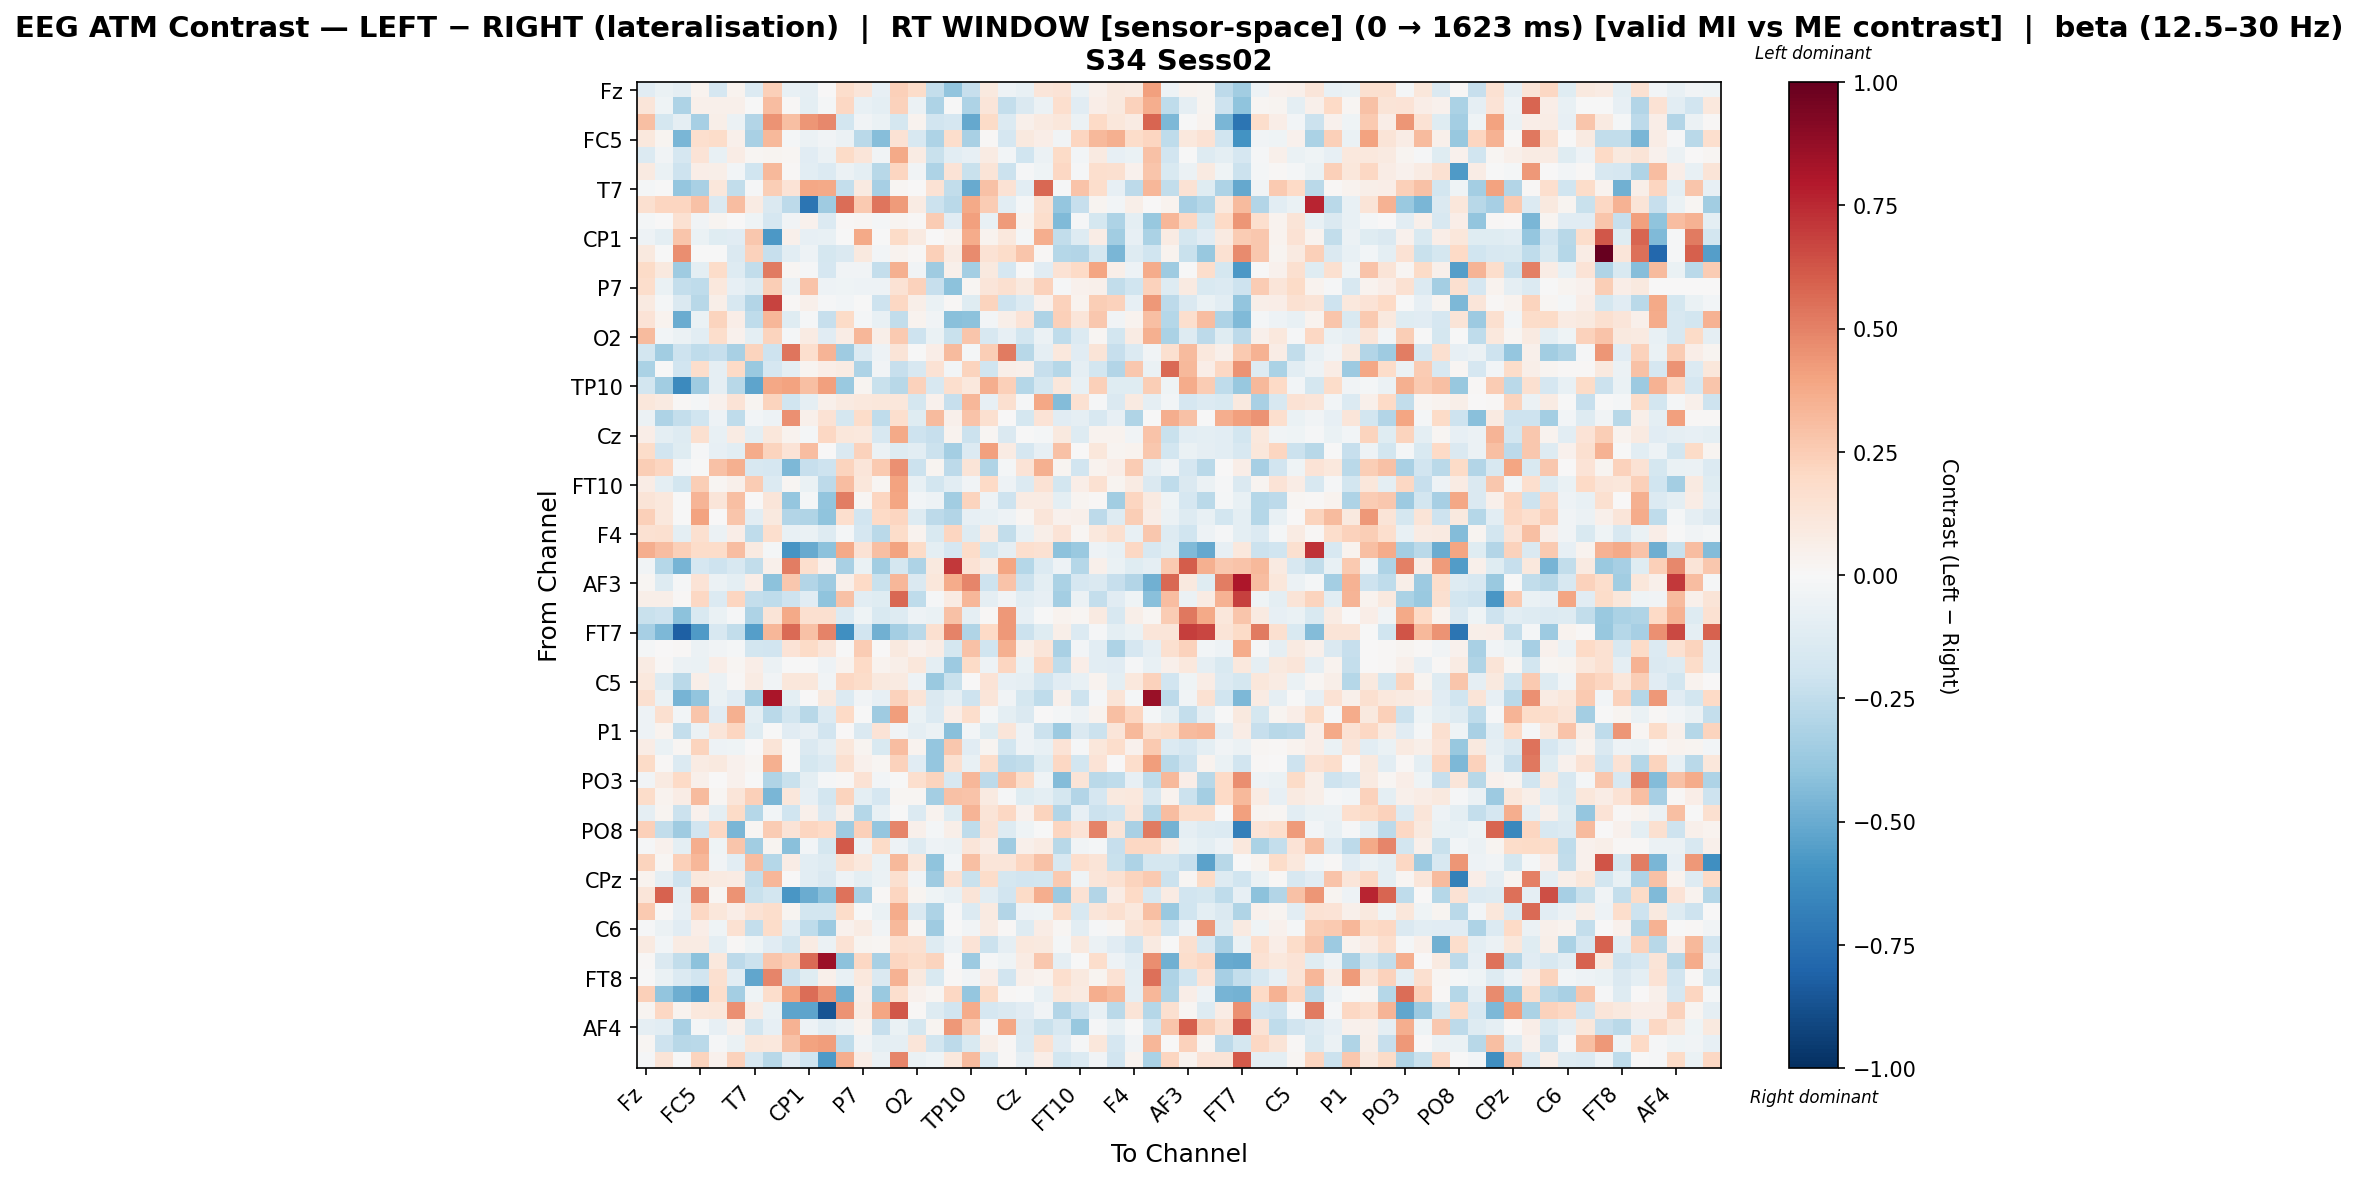

Data behind this chart, as committed beside it:
, Fz, F3, FT9, FC5, FC1, C3, T7, TP9, CP5, CP1, Pz, P3, P7, O1, Oz, O2, P4, P8, TP10, CP6, CP2, Cz, C4
Fz, -0.1105, -0.06408, -0.08767, 0.03655, -0.169, 0.0344, -0.1341, 0.2387, -0.07208, -0.09071, 0.0002861, 0.1758, 0.1239, -0.08339, 0.2374, 0.1869, -0.2407, -0.3921, -0.2328, 0.0954, -0.04815, -0.07778, 0.1186
F3, 0.124, -0.04267, -0.31, 0.05096, 0.05386, 0.04965, -0.003561, 0.3107, 0.01542, -0.09551, -0.01963, 0.2086, -0.07142, -0.09762, 0.2322, -0.05923, -0.3091, -0.003758, -0.3048, 0.1202, -0.24, -0.1449, -0.05671
FT9, 0.2993, -0.1796, -0.09028, -0.3317, 0.06102, -0.05561, -0.2949, 0.4459, 0.2993, 0.4399, 0.4768, -0.1848, -0.03736, -0.065, -0.1748, 0.0316, -0.1951, -0.1665, -0.5123, 0.1946, -0.1348, 0.05173, 0.08599
FC5, 0.1026, 0.02687, -0.4543, 0.1681, 0.1805, 0.05245, -0.3222, 0.3257, -0.01998, -0.05578, -0.0389, -0.06093, -0.2726, -0.4234, 0.1452, -0.1566, -0.3052, 0.1749, -0.3248, 0.01455, -0.1717, 0.099, 0.06903
FC1, -0.1384, -0.03711, -0.1658, 0.1384, -0.07296, 0.0751, 0.02079, 0.02968, 0.02286, -0.1104, -0.05603, 0.1898, 0.1217, -0.03606, 0.375, 0.08124, -0.2198, -0.1075, -0.0851, 0.07877, -0.02392, -0.1964, -0.05828
C3, 0.08992, -0.06577, -0.2058, 0.06658, 0.05898, -0.02696, -0.1967, 0.3268, 0.01133, -0.1068, -0.1393, -0.06228, -0.09474, -0.2797, 0.2182, -0.03304, -0.3068, 0.1367, -0.2194, 0.1254, -0.2158, -0.01472, -0.04595
T7, -0.02007, -0.006927, -0.3836, -0.327, 0.113, -0.2449, -0.00968, 0.2453, 0.1392, 0.3903, 0.3781, -0.242, 0.09091, -0.3315, 0.01954, 0.001619, 0.1443, -0.2451, -0.503, 0.2893, 0.142, -0.1084, 0.5764
TP9, 0.1579, 0.2144, 0.2151, 0.2918, -0.1442, 0.3057, 0.0812, -0.1453, -0.2628, -0.7277, -0.3543, 0.5586, 0.2625, 0.5313, 0.4246, 0.08508, -0.2135, -0.266, 0.3777, 0.2522, -0.103, -0.01657, 0.1593
CP5, -0.01766, 0.005034, 0.1491, -0.03128, 0.02619, 0.006418, -0.03907, -0.1651, -0.03532, 0.04157, -0.1402, 0.008492, 0.01908, -0.0213, 0.0297, 0.01054, 0.2555, -0.1127, 0.4127, -0.07414, 0.4245, 0.03347, 0.1719
CP1, -0.04752, -0.0984, 0.2765, -0.06817, -0.1209, -0.1133, 0.2672, -0.5716, 0.05411, -0.08456, -0.07107, -0.0004276, 0.3827, -0.001562, 0.1926, 0.08742, 0.007777, 0.03528, 0.3685, 0.03512, 0.1038, -0.02243, 0.3629
Pz, 0.09573, -6.74570986171694e-05, 0.4637, -0.007369, -0.0007455, -0.143, 0.2343, -0.2291, -0.1064, -0.05079, -0.1772, -0.1411, 0.09412, -0.02802, 0.03737, 0.0119, 0.2353, 0.07962, 0.4741, 0.1413, 0.182, 0.2759, 0.008532
P3, 0.1931, 0.09852, -0.3592, -0.09415, 0.1869, -0.1326, -0.2446, 0.5179, 0.01648, -0.0111, -0.1656, -0.03856, -0.0342, -0.2347, 0.3539, -0.03398, -0.3571, 0.05067, -0.3374, 0.09545, -0.1691, -0.003804, -0.1104
P7, 0.1773, -0.06398, -0.2385, -0.2507, 0.1078, -0.07976, -0.1319, 0.245, -0.05477, 0.2847, -0.04732, -0.04294, -0.05061, -0.05211, 0.1457, 0.2293, -0.2335, -0.4084, 0.01903, 0.1198, 0.1594, 0.0956, 0.2274
O1, 0.08659, -0.01875, -0.1418, -0.2805, 0.0598, -0.1594, -0.292, 0.675, 0.01296, 0.04756, -0.01173, -0.03043, -0.0007126, -0.2108, 0.2065, 0.05566, -0.0676, 0.01014, -0.1218, 0.2248, -0.2063, -0.1406, 0.04189
Oz, 0.1388, 0.03174, -0.4964, -0.06813, 0.2231, 0.06505, -0.2563, 0.3359, -0.1211, -0.01337, -0.2336, 0.195, -0.02049, -0.07387, -0.2428, 0.03752, -0.03305, -0.4154, -0.413, -0.02693, 0.05748, 0.1379, -0.3115
O2, 0.3134, -0.02947, -0.05761, -0.1074, 0.1786, 0.04612, -0.1008, 0.2244, -0.01835, 0.0857, -0.1154, 0.07369, 0.3356, 0.05613, 0.2627, -0.2091, -0.06926, -0.2213, 0.2782, -0.1607, -0.08481, -0.1849, -0.0592
P4, -0.1802, -0.3444, -0.2043, -0.2529, -0.2326, -0.3222, 0.2222, -0.2084, 0.5355, 0.1714, 0.3409, -0.3579, -0.133, -0.05349, 0.1269, -0.002494, 0.06789, 0.3177, -0.01727, 0.2456, 0.5198, -0.2757, -0.08614
P8, -0.3177, -0.0009213, -0.1935, 0.1749, -0.09258, 0.201, -0.369, -0.1675, -0.09835, 0.02729, 0.0681, 0.08354, -0.3111, -0.03361, -0.2339, -0.1589, 0.1409, -0.02525, 0.2245, -0.2006, 0.05582, 0.04696, -0.232
TP10, -0.183, -0.3484, -0.6395, -0.3542, -0.08699, -0.275, -0.5297, 0.385, 0.3991, 0.3009, 0.4135, -0.374, 0.02846, -0.2202, -0.2763, 0.2276, -0.1596, 0.1677, 0.1042, 0.3628, 0.238, -0.2839, -0.1787
CP6, 0.1156, 0.08712, 0.01086, -0.01627, 0.04581, 0.1373, 0.02388, 0.2261, -0.2024, -0.08761, 0.04816, 0.09178, 0.1053, 0.1109, 0.1112, -0.1767, 0.03955, -0.2267, 0.3297, -0.07962, 0.1583, -0.01277, 0.3881
CP2, -0.05617, -0.3055, -0.2393, -0.2029, -0.05025, -0.2558, -0.02365, -0.05426, 0.4567, 0.05412, 0.1463, -0.1775, 0.1847, -0.251, 0.165, -0.1237, 0.3171, 0.05023, 0.2854, 0.1624, 0.005782, -0.1731, 0.1394
Cz, 0.06741, -0.09933, -0.1312, 0.1586, -0.07434, 0.0825, -0.0946, 0.1147, 0.03799, -0.01653, 0.2106, 0.1149, 0.1092, -0.1613, 0.3804, -0.2076, -0.2308, 0.03706, -0.2182, 0.01853, -0.1458, -0.006777, -0.02245
C4, 0.185, -0.1901, -0.1181, -0.01332, -0.08194, -0.1039, 0.3744, 0.2221, 0.135, 0.3124, 0.003568, -0.1448, 0.2342, -0.0584, -0.1308, -0.1048, -0.2179, -0.337, -0.1388, 0.4106, 0.08482, -0.1682, -0.08364
T8, 0.2477, 0.2155, -0.03117, -0.003328, 0.2953, 0.3552, -0.1563, -0.1675, -0.4515, -0.2315, -0.2039, 0.2234, 0.1205, 0.2584, 0.4597, -0.2179, 0.02723, -0.2595, 0.1326, -0.3042, -0.02189, 0.1339, 0.3593
FT10, 0.07772, -0.1003, -0.1847, 0.2469, 0.02089, 0.05138, 0.2531, -0.1381, 0.02191, -0.06708, -0.2646, 0.3088, 0.1164, 0.02221, 0.4003, -0.0743, -0.1828, -0.109, -0.03609, 0.2019, -0.04765, -0.1399, 0.143
FC6, 0.1306, 0.1029, -0.00463, 0.3383, 0.1185, 0.3029, 0.002638, 0.1197, -0.385, -0.01909, -0.3939, 0.509, 0.01937, 0.2144, 0.3913, -0.02781, -0.053, -0.3447, 0.2193, -0.05127, -0.2079, 0.07834, 0.0844
FC2, 0.2412, 0.1045, -0.0007951, 0.4034, 0.004737, 0.2738, -0.1025, 0.1015, -0.2949, -0.3, -0.4, 0.1699, -0.1946, 0.1993, 0.2141, -0.1264, -0.2627, -0.2943, -0.07992, -0.07609, -0.04763, 0.01918, 0.1233
F4, 0.149, 0.1606, -0.09562, 0.1599, -0.05582, 0.06984, -0.253, 0.1661, -0.07324, -0.06625, -0.131, -0.01826, -0.1663, -0.2723, 0.1865, 0.03721, -0.1553, 0.2114, -0.1297, 0.08941, -0.2489, -0.07436, 0.0615
F8, 0.3634, 0.3063, 0.2417, 0.182, 0.1864, 0.3056, 0.08938, -0.02176, -0.5866, -0.5025, -0.413, 0.3792, 0.1456, 0.2974, 0.4, 0.194, -0.09888, -0.1677, 0.1798, -0.1792, -0.09107, 0.1687, 0.1489
AF7, -0.03408, -0.2876, -0.4636, -0.1702, -0.2077, -0.159, -0.2475, 0.05416, 0.508, 0.1688, 0.04422, -0.3268, -0.06412, -0.3444, -0.176, -0.3074, 0.1013, 0.7085, 0.1426, 0.08116, 0.3953, -0.2848, -0.1353
AF3, 0.01607, -0.1262, -0.01206, 0.1349, -0.06116, -0.09483, 0.0653, -0.4107, 0.27, -0.2938, -0.358, 0.0524, 0.1971, -0.2213, 0.3291, -0.1461, 0.1155, 0.3695, 0.4894, -0.2041, 0.2817, -0.2144, -0.09698
AFz, 0.06191, 0.05702, 0.007932, 0.208, -0.137, 0.2154, -0.2349, -0.254, -0.2099, -0.1154, -0.4002, 0.2917, -0.1091, -0.12, 0.5766, -0.2507, -0.009443, 0.07822, 0.3321, -0.09119, -0.03401, -0.1071, -0.07832
F1, -0.2224, -0.2055, -0.4094, -0.1505, -0.06299, -0.01526, -0.3104, 0.1281, 0.3786, 0.1613, 0.1568, -0.1397, -0.04601, -0.1492, -0.1282, -0.05302, -0.06884, 0.2964, -0.08743, 0.008941, 0.4337, -0.08436, -0.006209
FT7, -0.3336, -0.4469, -0.8191, -0.5646, -0.1564, -0.2444, -0.5522, 0.3326, 0.5669, 0.2901, 0.4938, -0.6118, -0.1902, -0.4803, -0.3413, -0.2683, 0.1605, 0.4973, -0.2987, 0.2015, 0.4337, -0.2167, -0.1232
FC3, -0.0195, 0.004251, 0.01305, -0.05882, -0.03526, -0.02153, -0.1854, -0.1945, 0.1331, 0.1911, 0.1248, -0.00426, 0.2547, 0.002747, 0.09869, 0.04591, 0.07684, -0.1781, 0.2909, -0.2001, 0.3523, 0.06157, 0.1211
C1, 0.08005, 0.01218, -0.05955, -0.06783, 0.06328, 0.02142, 0.06694, -0.05503, -0.002502, -0.005545, -0.04859, 0.03876, 0.2028, 0.03511, 0.05615, 0.1158, -0.09972, -0.3623, 0.1948, -0.05074, 0.2182, -0.0643, 0.2086
C5, 0.1059, -0.1299, -0.2726, 0.0573, -0.0572, 0.008436, 0.08411, -0.03196, 0.1158, 0.1132, -0.03304, 0.2032, 0.1861, 0.09704, 0.08845, -0.05174, -0.3706, -0.2253, 0.001653, 0.139, -0.08389, -0.09163, -0.1915
TP7, 0.1579, -0.06913, -0.4644, -0.3984, -0.06725, -0.1158, -0.3482, 0.8175, -0.09417, 0.001376, 0.09555, -0.1365, -0.03826, -0.07892, 0.2282, 0.1253, -0.1432, -0.09116, -0.2059, 0.124, -0.03347, -0.1739, -0.2551
CP3, -0.04961, 0.1583, -0.02908, 0.2747, -0.1156, 0.358, -0.09378, -0.2661, -0.1833, -0.2751, -0.1396, 0.2002, -0.002863, -0.357, 0.4211, -0.06633, -0.1381, 0.0666, 0.1791, -0.02018, -0.09772, -0.147, 0.00776
P1, -0.04788, 0.03478, -0.2371, -0.05916, 0.1208, 0.2136, -0.1205, -0.007028, -0.111, -0.08568, -0.1915, 0.001428, -0.1447, 0.1356, -0.03389, -0.09226, -0.05617, -0.4185, -0.02767, -0.1174, 0.1237, -0.04834, -0.2186
P5, 0.07321, -0.06934, 0.01669, 0.2229, -0.05432, -0.04246, 0.003354, 0.1293, -0.006181, -0.142, -0.088, 0.1153, 0.02464, -0.1549, 0.308, 0.03229, -0.3873, 0.2712, -0.1108, 0.02658, -0.1811, -0.04726, -0.076
PO7, 0.1931, 0.009207, -0.1406, 0.0845, 0.09823, 0.04493, 0.02336, 0.3574, -0.006276, -0.1753, -0.1351, 0.1636, 0.04426, 0.01579, 0.2333, -0.1121, -0.387, 0.1589, -0.07655, 0.1745, -0.2636, -0.2426, -0.1199
PO3, -0.03714, 0.08655, 0.1957, 0.0494, 0.005528, 0.04158, -0.007586, -0.3015, -0.2214, -0.0953, -0.01067, 0.01325, 0.1434, -0.02903, -0.002608, 0.1691, 0.2259, -0.1627, 0.333, -0.2597, 0.3039, 0.1827, -0.04306
POz, 0.1843, 0.03747, 0.07449, 0.3178, 0.01689, 0.1213, 0.2365, -0.4539, 0.1157, -0.07972, -0.1835, 0.2195, -0.09378, -0.167, 0.02051, 0.01674, -0.3418, 0.2927, 0.2834, 0.09368, -0.009004, -0.1241, -0.1006
PO4, -0.08919, 0.02945, -0.2143, 0.03941, -0.09954, 0.1909, -0.2879, -0.03039, -0.2015, 0.04793, -0.1453, 0.06176, -0.2868, -0.07113, -0.006774, -0.14, 0.03896, -0.1223, 0.3429, 0.1317, 0.2102, 0.03975, 0.2188
PO8, 0.235, -0.2464, -0.3535, -0.1908, 0.2033, -0.4583, 0.01828, 0.2508, 0.1394, 0.211, 0.1969, -0.3555, 0.2392, -0.3892, 0.4901, 0.04978, -0.01964, 0.05551, -0.254, 0.1481, -0.1276, -0.04503, -0.004945
P6, -0.008988, 0.04607, -0.09796, 0.3645, -0.04162, 0.2782, -0.351, 0.0307, -0.4163, -0.02884, -0.1727, 0.6171, -0.05208, 0.1917, -0.05272, -0.1283, -0.0521, -0.05862, 0.123, 0.07218, -0.3586, 0.04781, 0.08111
P2, 0.2192, 0.02255, 0.2366, 0.3284, -0.03454, -0.1032, 0.3079, -0.289, 0.07211, -0.1038, -0.1309, 0.163, 0.1026, -0.06685, 0.3239, 0.1105, -0.4005, -0.02462, 0.2991, 0.1233, 0.1191, 0.2177, 0.2946
CPz, 0.03329, -0.08942, -0.2043, 0.1052, 0.09216, 0.08298, -0.245, 0.3338, 0.002226, -0.105, -0.1472, -0.0499, -0.09926, -0.06146, 0.1609, -0.03296, -0.3589, 0.154, -0.2239, 0.1842, -0.1758, -0.1942, -0.1818
CP4, 0.1246, 0.5915, -0.08856, 0.4768, 0.02168, 0.4498, -0.22, -0.1834, -0.5829, -0.4974, -0.4183, 0.545, -0.3245, 0.01033, 0.2176, 0.02388, -0.03944, -0.07795, 0.1299, -0.1093, -0.1939, 0.1882, 0.36
TP8, 0.2643, 0.009129, -0.08508, 0.2107, 0.1112, 0.06356, 0.1454, 0.1785, 0.02697, -0.1843, -0.1805, 0.1808, -0.00732, -0.06466, 0.3722, -0.1462, -0.3051, -0.01111, -0.1359, 0.09164, -0.2967, -0.05457, -0.04297
C6, -0.0144, -0.06227, -0.1128, 0.07007, -0.04076, 0.1493, -0.2371, 0.1875, -0.1058, -0.2536, -0.3605, 0.04135, 0.08525, -0.03319, 0.3211, 0.02176, -0.3591, -0.004642, -0.03473, 0.08564, 0.01271, -0.1268, 0.07764
C2, 0.0876, -0.02605, 0.08237, 0.08074, -0.09415, 0.00788, -0.04149, -0.1169, -0.1806, 0.08137, -0.05542, 0.1465, 0.02908, 0.01789, 0.168, 0.1637, -0.1281, -0.04821, 0.1391, -0.2133, -0.09232, 0.1023, 0.1014
FC4, 0.008807, -0.142, -0.2463, -0.4105, 0.1078, -0.2633, -0.2118, 0.2773, 0.2395, 0.5695, 0.8565, -0.4103, 0.21, -0.3232, 0.2175, 0.1829, 0.2228, -0.006611, -0.365, -0.01535, -0.04678, 0.08493, 0.2717
FT8, -0.007148, -0.06495, -0.1355, -0.1927, 0.1592, -0.1061, -0.5229, 0.492, -0.2145, -0.1205, 0.05028, -0.07406, 0.1021, -0.1447, 0.3438, 0.09699, -0.1542, 0.01431, -0.03478, 0.06547, -0.1941, 0.04745, 0.03543
F6, 0.2417, -0.3938, -0.4855, -0.5506, 0.1787, -0.3399, -0.04078, 0.1737, 0.4043, 0.5573, 0.4473, -0.4792, 0.06331, -0.3707, 0.1708, 0.03918, 0.01694, 0.2049, -0.39, 0.1925, 0.01449, -0.003309, -0.0725
AF8, 0.02492, 0.208, 0.03594, 0.1042, 0.1102, 0.4565, 0.08161, -0.06978, -0.5296, -0.528, -0.8664, 0.451, 0.08034, 0.3972, 0.6212, 0.01408, -0.1262, -0.1936, 0.3699, -0.1694, -0.1449, -0.116, -0.03565
AF4, -0.08851, -0.1056, -0.3204, -0.01735, -0.08474, 0.05387, -0.1811, -0.08028, 0.3454, -0.04716, -0.1059, -0.06133, 0.03707, -0.2267, -0.06529, -0.175, 0.02677, 0.4299, 0.2519, -0.0126, 0.3866, -0.1411, -0.223
F2, 0.01727, -0.206, -0.2739, -0.2691, -0.01402, -0.06788, 0.1167, 0.1035, 0.295, 0.4058, 0.417, -0.2533, -0.03651, -0.09489, -0.09101, 0.1232, -0.1818, -0.2628, -0.1511, 0.05989, 0.008816, -0.1358, 0.1538
FCz, -0.00984, 0.1311, -0.003794, 0.221, 0.04033, 0.2342, -0.1603, -0.2798, -0.11, -0.1957, -0.5637, 0.3669, 0.0728, -0.05482, 0.4853, -0.06488, -0.04044, 0.1053, 0.313, -0.1337, 0.008043, -0.08866, 0.06371
